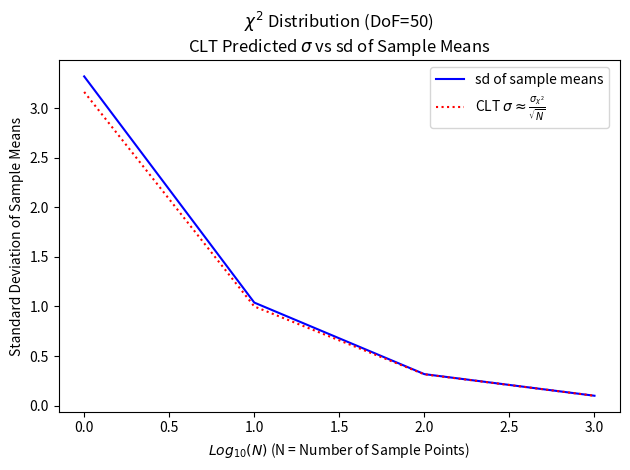

Reproduce this figure in Python.
__author__ = 'Dustin Davis'
#AST383 HW02
#January 22, 2018

import scipy.stats as stats
import numpy as np
import matplotlib.pyplot as plt

#outfile = './out/ddavis_hw02.pdf'

#fixed seed just so runs will be repeatable
#np.random.seed(1138)


#this or 4 plots (one for each of the #samples) with the sample sd vs sd/sqrt(N))?

def method1():
    """
    scatter of sample sd for 1000 runs each of 10,100,1000,10000 samples
    :return:
    """
    x = np.arange(0, 1000)
    t10_1 = np.zeros(1000)
    t10_2 = np.zeros(1000)
    t10_3 = np.zeros(1000)
    t10_4 = np.zeros(1000)
    dof = 50

    # std of chi2 = sqrt(2*df), so 10.0 in this case
    clt_sd = 10.0

    for i in x:
        t10_1[i] = np.std(stats.chi2.rvs(df=dof, size=10))
        t10_2[i] = np.std(stats.chi2.rvs(df=dof, size=100))
        t10_3[i] = np.std(stats.chi2.rvs(df=dof, size=1000))
        t10_4[i] = np.std(stats.chi2.rvs(df=dof, size=10000))

    plt.figure()

    plt.title(r'$\chi^2$ Distribution (DoF=50) CLT $\sigma$ vs Sample sd ')
    plt.xlabel("Sample Run Number")
    plt.ylabel("Standard Deviation")
    plt.xlim(-5, 1005)  # just to give the points a little room

    plt.scatter(x, t10_1, c='r', s=5, marker="^", label=r"$10^1$ samples")
    plt.scatter(x, t10_2, c='g', s=5, marker="s", label=r"$10^2$ samples")
    plt.scatter(x, t10_3, c='b', s=5, marker="v", label=r"$10^3$ samples")
    plt.scatter(x, t10_4, c='k', s=5, marker="o", label=r"$10^4$ samples")
    plt.axhline(y=clt_sd, c='y', label=r"CLT prediction (N $\rightarrow \infty$)")

    plt.legend(loc='upper left', bbox_to_anchor=(1.02, 0.98), borderaxespad=0)

    plt.tight_layout()
    plt.savefig("./out/ddavis_hw02_sd_of_samples.pdf", bbox_inches="tight")

    #plt.show()




def method2():
    """
    #shows both the validity of CLT and the decrease in sd with increase in N
    scatter of sd of means for 1000 runs each of 10,100,1000,10000 samples
    :return:
    """

    t10_1 = np.zeros(1000)
    t10_2 = np.zeros(1000)
    t10_3 = np.zeros(1000)
    t10_4 = np.zeros(1000)
    dof = 50

    # std of chi2 = sqrt(2*df), so 10.0 in this case
    clt_sd = 10.0

    for i in range(1000):
        #take the mean of the points for each of 1000 sample runs
        t10_1[i] = np.mean(stats.chi2.rvs(df=dof, size=10))
        t10_2[i] = np.mean(stats.chi2.rvs(df=dof, size=100))
        t10_3[i] = np.mean(stats.chi2.rvs(df=dof, size=1000))
        t10_4[i] = np.mean(stats.chi2.rvs(df=dof, size=10000))

    sds = [np.std(t10_1),np.std(t10_2),np.std(t10_3),np.std(t10_4)]
    clt = [clt_sd / np.sqrt(10), clt_sd / np.sqrt(10 ** 2), clt_sd / np.sqrt(10 ** 3), clt_sd / np.sqrt(10 ** 4)]
    x = np.arange(0,4)

    plt.figure()

    plt.title(r'$\chi^2$ Distribution (DoF=50)' 
              '\nCLT Predicted $\sigma$ vs sd of Sample Means')
    plt.xlabel(r"$Log_{10}(N)$ (N = Number of Sample Points)")
    plt.ylabel("Standard Deviation of Sample Means")

    plt.plot(x, sds,c='b',label="sd of sample means")
    plt.plot(x, clt,c='r',linestyle=":",label=r'CLT $\sigma \approx \frac{\sigma_{\chi^2}}{\sqrt{N}}$')

    plt.legend(loc='upper right', bbox_to_anchor=(0.98, 0.98), borderaxespad=0)

    plt.tight_layout()
    plt.savefig("./out/ddavis_hw02_sd_of_means.pdf", bbox_inches="tight")

    plt.show()

def method3():
    """
    scatter of sd of sums? for 1000 runs each of 10,100,1000,10000 samples
    :return:
    """

    t10_1 = np.zeros(1000)
    t10_2 = np.zeros(1000)
    t10_3 = np.zeros(1000)
    t10_4 = np.zeros(1000)
    dof = 50

    # std of chi2 = sqrt(2*df), so 10.0 in this case
    clt_sd = 10.0

    for i in range(1000):
        #take the sum of the points for each of 1000 sample runs
        t10_1[i] = np.sum(stats.chi2.rvs(df=dof, size=10))
        t10_2[i] = np.sum(stats.chi2.rvs(df=dof, size=100))
        t10_3[i] = np.sum(stats.chi2.rvs(df=dof, size=1000))
        t10_4[i] = np.sum(stats.chi2.rvs(df=dof, size=10000))

    sds = [np.std(t10_1),np.std(t10_2),np.std(t10_3),np.std(t10_4)]
    clt = [clt_sd/np.sqrt(10),clt_sd/np.sqrt(10**2),clt_sd/np.sqrt(10**3),clt_sd/np.sqrt(10**4)]
    x = np.arange(0,4)

    plt.figure()

    plt.title(r'$\chi^2$ Distribution (DoF=50) CLT $\sigma$ vs Sample sd' '\n of sd of sums')
    plt.xlabel("Log Number of Samples (Points)")
    plt.ylabel("Standard Deviation of Sums")

    plt.plot(x, sds)

    plt.tight_layout()
    #plt.savefig("./out/ddavis_hw02_sd_of_sums.pdf", bbox_inches="tight")

    plt.show()

def main():


#or a single 1000 sample rvs  and pull 10,100,1000,10000 sub samples taking the sd of the means of each?
# ... that does not make sense as the 1000 sub-sample is the population, and 10000 duplicates

#not sure what is meant by plotting sd as a funtion of log_10
# ... log_10(N) for each of the four sets is a constant (1,2,3,4)
# ... could put on a log scale, but that seems pointless


 #   method1()
    method2()
#    method3()


if __name__ == '__main__':
    main()